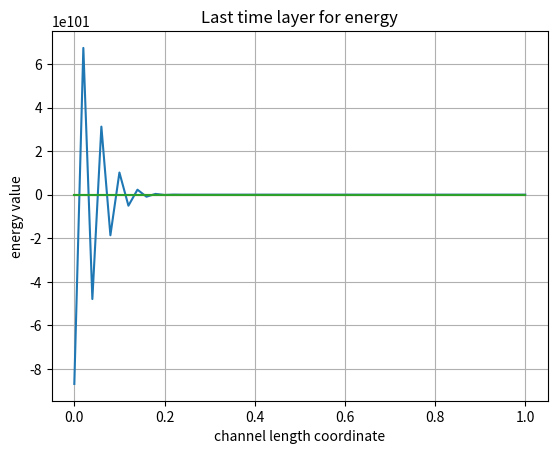

Reproduce this figure in Python.
# all quantities are dimensionless

import matplotlib.pyplot as plt
import numpy as np

# mesh options

time = 2

N_max = 100     # there will be (N_max + 1) values in the mesh (enter the node number starting from 0)
I_max = 50      # there will be (I_max + 1) values in the mesh (enter the node number starting from 0)
tau = time / N_max
h = 1 / I_max

# u_mesh_1 for rho*S, u_mesh_2 for rho*v*S, u_mesh_3 for rho*energy*S
# u = {rho*S, rho*v*S, rho*energy*S}

u_mesh_1 = np.zeros((N_max + 1, I_max + 1))
u_mesh_2 = np.zeros((N_max + 1, I_max + 1))
u_mesh_3 = np.zeros((N_max + 1, I_max + 1))

# f_mesh_1 for rho*v*S, f_mesh_2 for rho*v^2*S, f_mesh_3 for rho*v*energy*S
# f(u) = {rho*v*S, rho*v^2*S, rho*v*energy*S}

f_mesh_1 = np.zeros((N_max + 1, I_max + 1))
f_mesh_2 = np.zeros((N_max + 1, I_max + 1))
f_mesh_3 = np.zeros((N_max + 1, I_max + 1))

# g(u) = {0, -S*dp/dz, -p*d/dz(v*S)}

# initial condition

v_0 = 0.1
gamma = 1.67

S_mesh = np.zeros(I_max + 1)
v_mesh = np.zeros(I_max + 1)
p_mesh = np.zeros(I_max + 1)
rho_mesh = np.zeros(I_max + 1)

for i in range(I_max + 1):
    S_mesh[i] = 2 * (i * h - 0.5) ** 2 + 0.5

for i in range(I_max + 1):
    v_mesh[i] = v_0

for i in range(I_max + 1):
    p_mesh[i] = 1 - 0.8 * i * h

for i in range(I_max + 1):
    rho_mesh[i] = 1 - 0.8 * i * h

for i in range(I_max + 1):
    u_mesh_1[0, i] = rho_mesh[i] * S_mesh[i]
    u_mesh_2[0, i] = rho_mesh[i] * v_0 * S_mesh[i]
    u_mesh_3[0, i] = p_mesh[i] * S_mesh[i]
    f_mesh_1[0, i] = u_mesh_1[0, i] * v_mesh[i]
    f_mesh_2[0, i] = u_mesh_2[0, i] * v_mesh[i]
    f_mesh_3[0, i] = u_mesh_3[0, i] * v_mesh[i]

# mesh filling

for n in range(N_max):

    # filling mesh for u

    for i in range(I_max):
        u_mesh_1[n + 1, i] = u_mesh_1[n, i] - tau / h * (f_mesh_1[n, i + 1] - f_mesh_1[n, i])
    u_mesh_1[n + 1, I_max] = u_mesh_1[n + 1, I_max - 1]

    for i in range(I_max):
        u_mesh_2[n + 1, i] = u_mesh_2[n, i] - tau / h * \
                             (f_mesh_2[n, i + 1] - f_mesh_2[n, i] + 1 / gamma * S_mesh[i] * (p_mesh[i + 1] - p_mesh[i]))
    u_mesh_2[n + 1, I_max] = u_mesh_2[n + 1, I_max - 1]

    for i in range(I_max):
        u_mesh_3[n + 1, i] = u_mesh_3[n, i] - \
                             tau / h * (gamma * (f_mesh_3[n, i + 1] - f_mesh_3[n, i]) -
                                        (gamma - 1) * v_mesh[i] * S_mesh[i] * (p_mesh[i + 1] - p_mesh[i]))
    u_mesh_3[n + 1, I_max] = u_mesh_3[n + 1, I_max - 1]

    # calculate the velocity as u_2 / u_1

    for i in range(I_max + 1):
        v_mesh[i] = u_mesh_2[n + 1, i] / u_mesh_1[n + 1, i]

    # filling mesh for f(u)

    for i in range(I_max + 1):
        f_mesh_1[n + 1, i] = u_mesh_1[n + 1, i] * v_mesh[i]

    for i in range(I_max + 1):
        f_mesh_2[n + 1, i] = u_mesh_2[n + 1, i] * v_mesh[i]

    for i in range(I_max + 1):
        f_mesh_3[n + 1, i] = u_mesh_3[n + 1, i] * v_mesh[i]

# checkout

x_lst = np.zeros(I_max + 1)
y_lst = np.zeros(I_max + 1)

for i in range(1, I_max + 1):
    x_lst[i] = x_lst[i-1] + h

# enter the time layer for which you want to display the values
n = N_max

# for rho

for i in range(I_max + 1):
    y_lst[i] = u_mesh_1[n, i] / S_mesh[i]

plt.title('Last time layer for rho')
plt.xlabel('channel length coordinate')
plt.ylabel('rho value')
plt.grid()
plt.plot(x_lst, y_lst)
plt.show()

# for v

for i in range(I_max + 1):
    y_lst[i] = round(f_mesh_1[n, i] / u_mesh_1[n, i], 5)

plt.title('Last time layer for velocity')
plt.xlabel('channel length coordinate')
plt.ylabel('velocity value')
plt.grid()
plt.plot(x_lst, y_lst)
plt.show()

# for energy

for i in range(I_max + 1):
    y_lst[i] = u_mesh_3[n, i] / ((gamma - 1) * u_mesh_1[n, i])

plt.title('Last time layer for energy')
plt.xlabel('channel length coordinate')
plt.ylabel('energy value')
plt.grid()
plt.plot(x_lst, y_lst)
plt.show()
